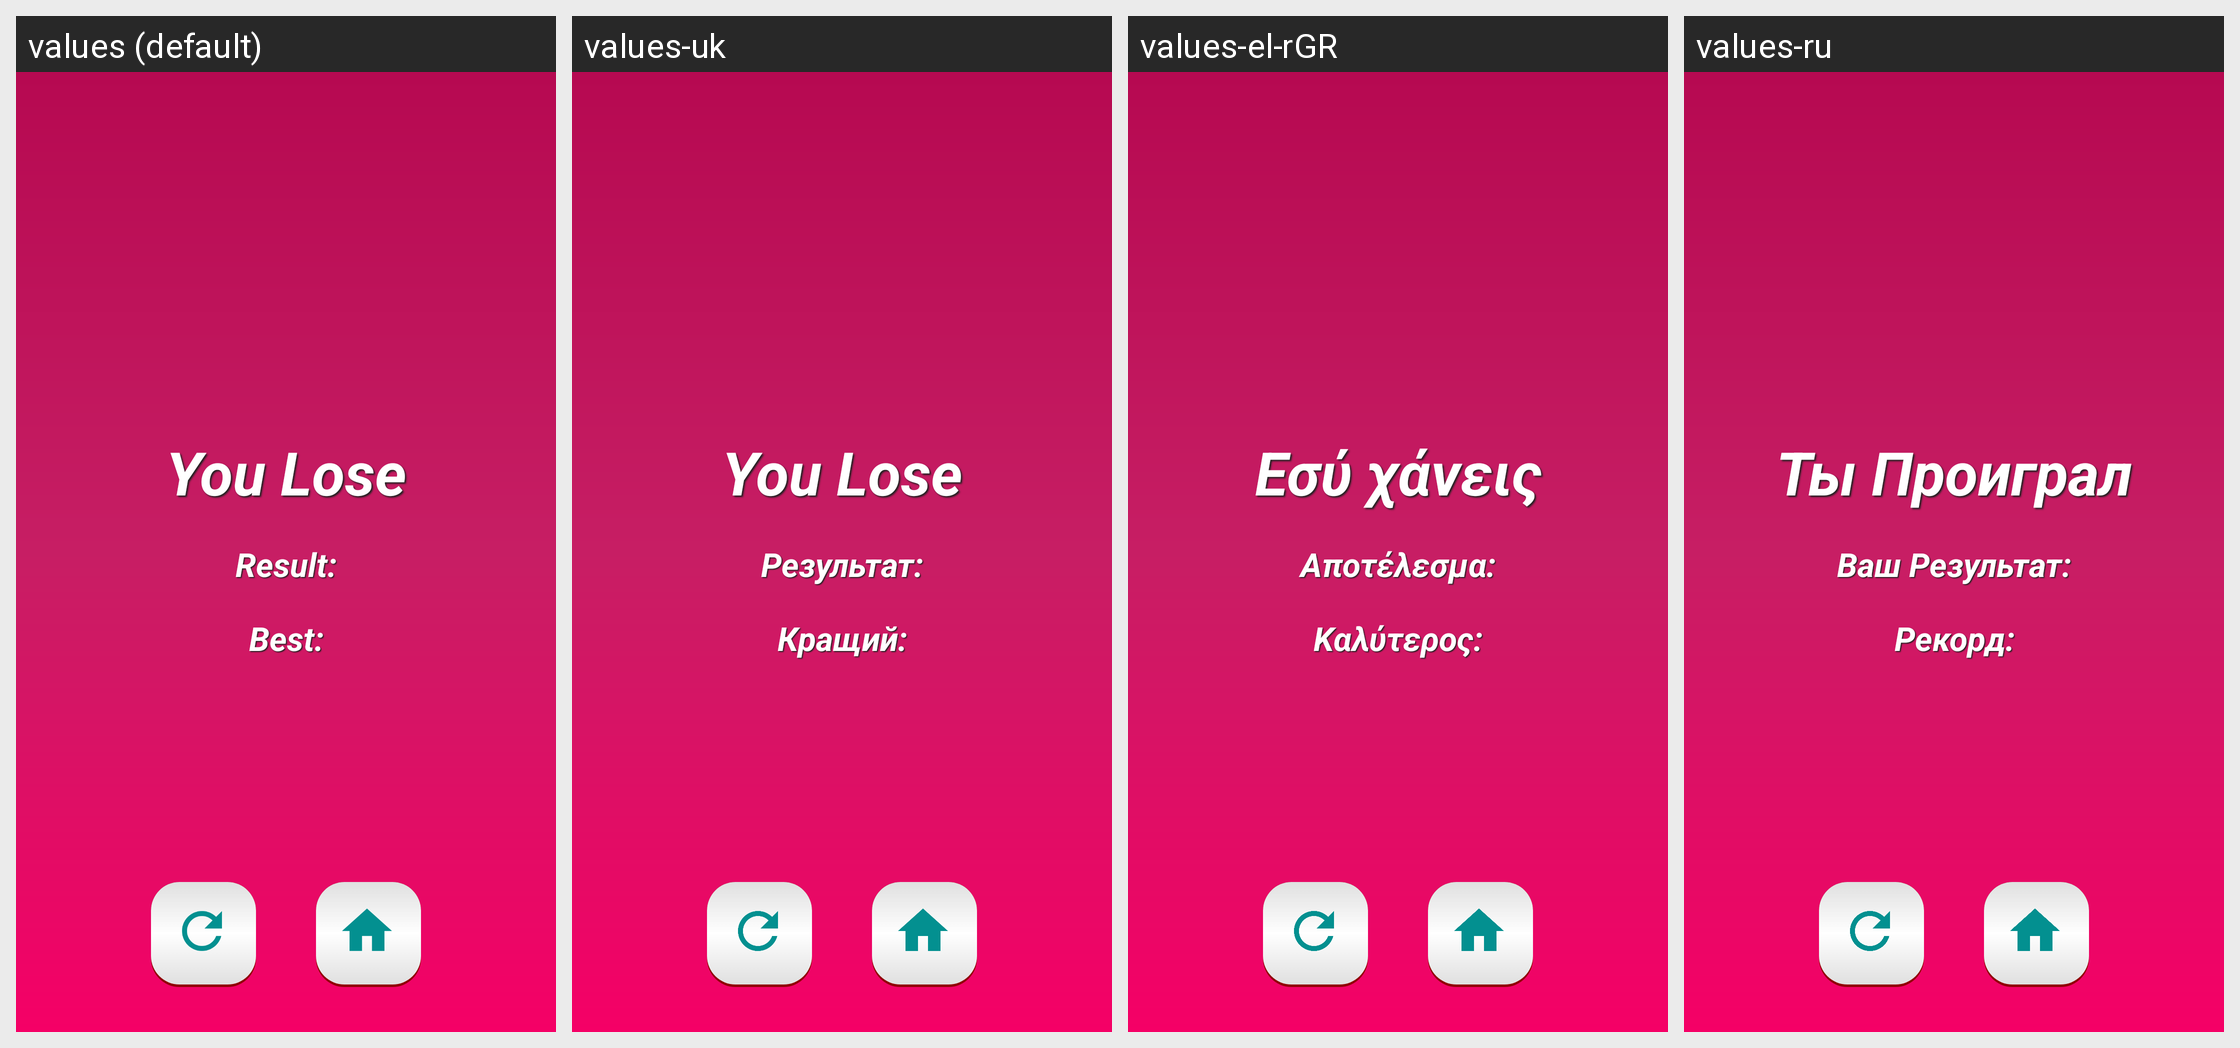

Locale-by-locale string values for the Android screen shown in this grid:
Android screen res/layout/activity_bir_sekil4_ad_result.xml rendered under 4 locales, left to right: values (default), values-uk, values-el-rGR, values-ru. Device: Nexus 5 (rendered at 1080×1920; each locale shown at half size, 540×960, under a caption strip naming it); theme birsekil4adresult.
Other locales in the repository, not shown: values-az, values-de, values-en, values-es, values-fr, values-it, values-ja-rJP, values-nl-rNL, values-pt-rBR, values-tr, values-zh.
Strings drawn on this screen, with the default value and each locale's value (text and hints the layout hard-codes, and strings that could not be matched under every locale, appear in the picture but are not listed):

kaybettin
  values: You Lose
  values-uk: You Lose
  values-el-rGR: Εσύ χάνεις
  values-ru: Ты Проиграл

sonuc
  values: Result:
  values-uk: Результат:
  values-el-rGR: Αποτέλεσμα:
  values-ru: Ваш Результат:

en_iyi
  values: Best:
  values-uk: Кращий:
  values-el-rGR: Καλύτερος:
  values-ru: Рекорд:
